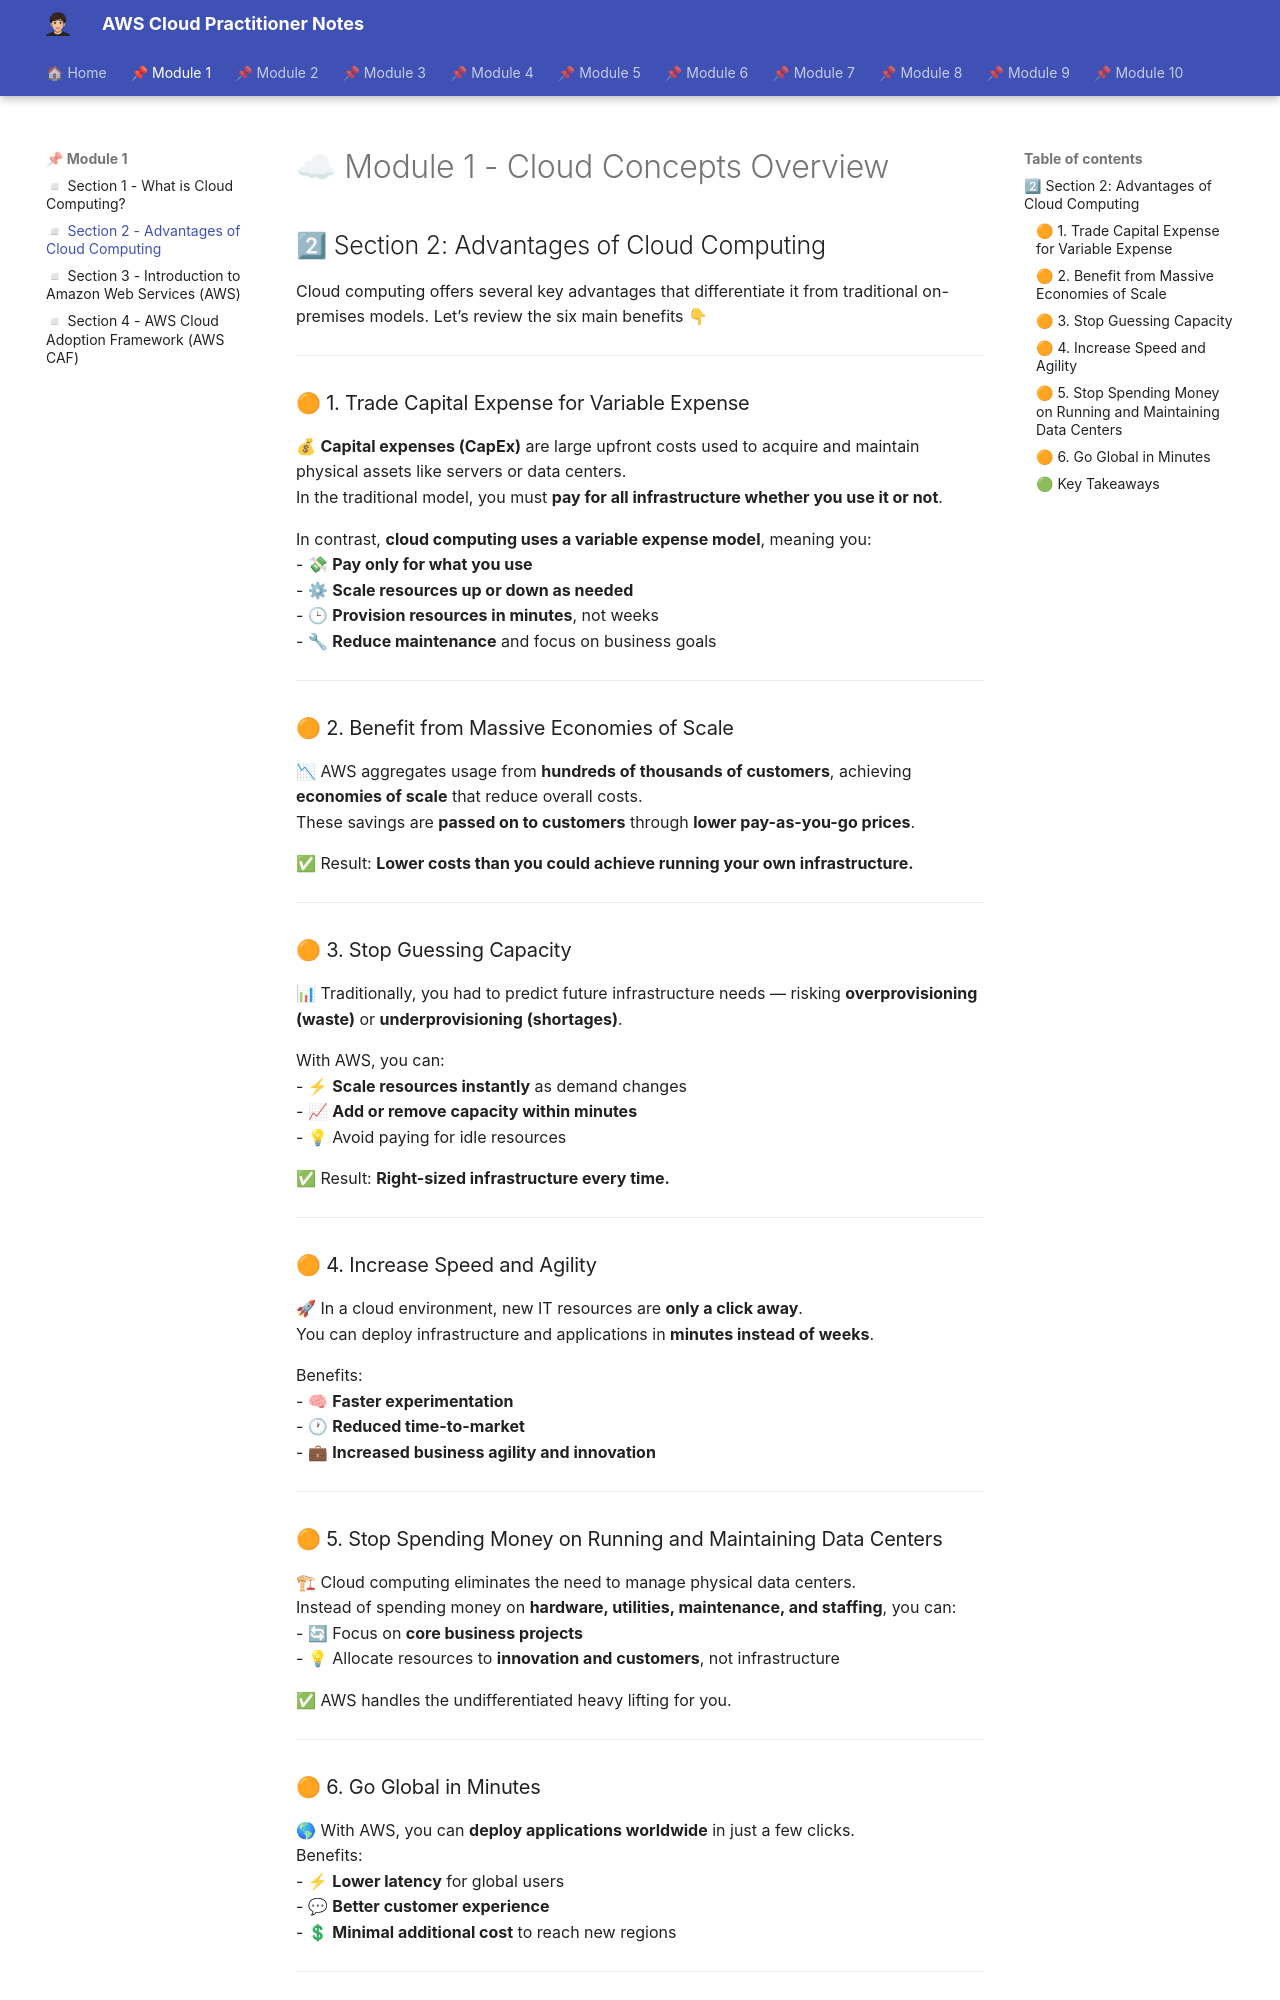

repository: albamdls/aws-notes · page: cloud-practitioner/module-1/m1_sec2/index.html · generator: mkdocs

# ☁ Module 1 - Cloud Concepts Overview  

## 2⃣ Section 2: Advantages of Cloud Computing  

Cloud computing offers several key advantages that differentiate it from traditional on-premises models. Let’s review the six main benefits 👇  

---

### 🟠 1. Trade Capital Expense for Variable Expense  

💰 **Capital expenses (CapEx)** are large upfront costs used to acquire and maintain physical assets like servers or data centers.  
In the traditional model, you must **pay for all infrastructure whether you use it or not**.  

In contrast, **cloud computing uses a variable expense model**, meaning you:  
- 💸 **Pay only for what you use**  
- ⚙ **Scale resources up or down as needed**  
- 🕒 **Provision resources in minutes**, not weeks  
- 🔧 **Reduce maintenance** and focus on business goals  

---

### 🟠 2. Benefit from Massive Economies of Scale  

📉 AWS aggregates usage from **hundreds of thousands of customers**, achieving **economies of scale** that reduce overall costs.  
These savings are **passed on to customers** through **lower pay-as-you-go prices**.  

✅ Result: **Lower costs than you could achieve running your own infrastructure.**  

---

### 🟠 3. Stop Guessing Capacity  

📊 Traditionally, you had to predict future infrastructure needs — risking **overprovisioning (waste)** or **underprovisioning (shortages)**.  

With AWS, you can:  
- ⚡ **Scale resources instantly** as demand changes  
- 📈 **Add or remove capacity within minutes**  
- 💡 Avoid paying for idle resources  

✅ Result: **Right-sized infrastructure every time.**  

---

### 🟠 4. Increase Speed and Agility  

🚀 In a cloud environment, new IT resources are **only a click away**.  
You can deploy infrastructure and applications in **minutes instead of weeks**.  

Benefits:  
- 🧠 **Faster experimentation**  
- 🕐 **Reduced time-to-market**  
- 💼 **Increased business agility and innovation**  

---

### 🟠 5. Stop Spending Money on Running and Maintaining Data Centers  

🏗 Cloud computing eliminates the need to manage physical data centers.  
Instead of spending money on **hardware, utilities, maintenance, and staffing**, you can:  
- 🔄 Focus on **core business projects**  
- 💡 Allocate resources to **innovation and customers**, not infrastructure  

✅ AWS handles the undifferentiated heavy lifting for you.  

---
